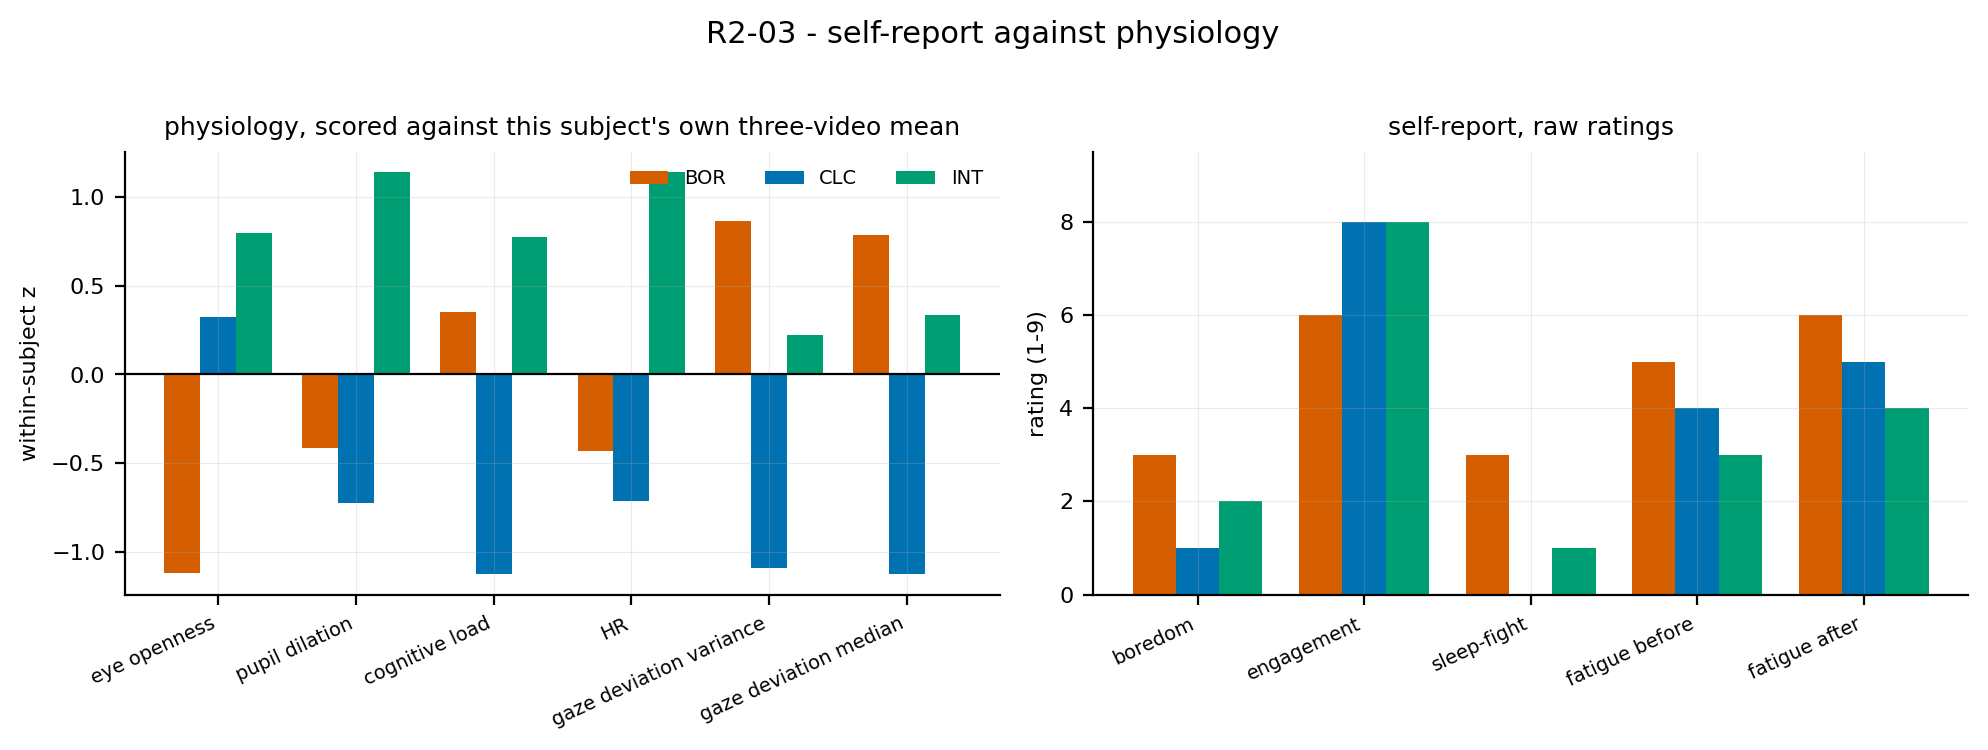

The table this chart was drawn from, first rows:
subject, stimulus, quantity, value, kind
R2-03, BOR, eye openness, -1.122, within-subject z
R2-03, BOR, pupil dilation, -0.4123, within-subject z
R2-03, BOR, cognitive load, 0.3516, within-subject z
R2-03, BOR, HR, -0.4302, within-subject z
R2-03, BOR, gaze deviation variance, 0.8681, within-subject z
R2-03, BOR, gaze deviation median, 0.7882, within-subject z
R2-03, CLC, eye openness, 0.3248, within-subject z
R2-03, CLC, pupil dilation, -0.7279, within-subject z
R2-03, CLC, cognitive load, -1.128, within-subject z
R2-03, CLC, HR, -0.7129, within-subject z
R2-03, CLC, gaze deviation variance, -1.093, within-subject z
R2-03, CLC, gaze deviation median, -1.125, within-subject z
R2-03, INT, eye openness, 0.7972, within-subject z
R2-03, INT, pupil dilation, 1.14, within-subject z
R2-03, INT, cognitive load, 0.7767, within-subject z
R2-03, INT, HR, 1.143, within-subject z
R2-03, INT, gaze deviation variance, 0.2253, within-subject z
R2-03, INT, gaze deviation median, 0.3368, within-subject z
R2-03, BOR, boredom, 3, self-report
R2-03, BOR, engagement, 6, self-report
R2-03, BOR, sleep-fight, 3, self-report
R2-03, BOR, fatigue before, 5, self-report
R2-03, BOR, fatigue after, 6, self-report
R2-03, CLC, boredom, 1, self-report
R2-03, CLC, engagement, 8, self-report
R2-03, CLC, sleep-fight, , self-report
R2-03, CLC, fatigue before, 4, self-report
R2-03, CLC, fatigue after, 5, self-report
R2-03, INT, boredom, 2, self-report
R2-03, INT, engagement, 8, self-report
R2-03, INT, sleep-fight, 1, self-report
R2-03, INT, fatigue before, 3, self-report
R2-03, INT, fatigue after, 4, self-report
